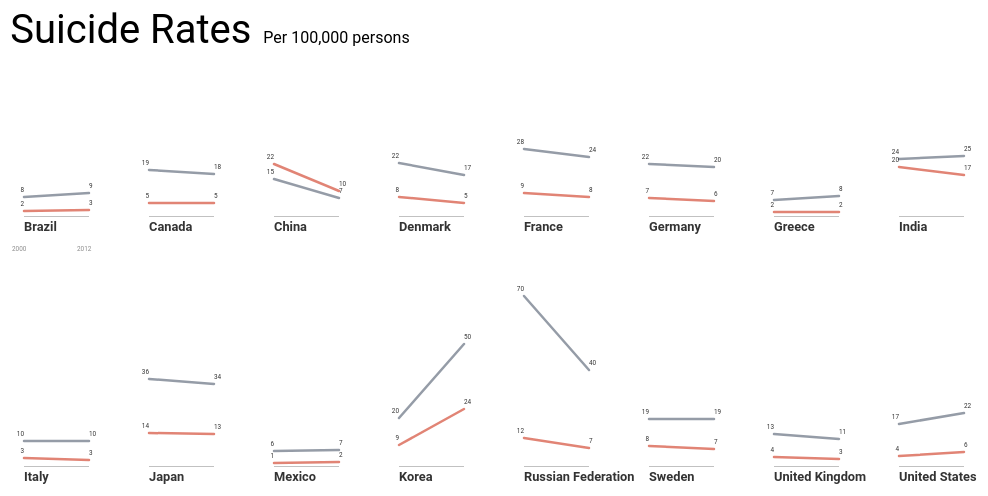
D3 v3 page, settled after 480 driven frames (8 s of simulated time); the page loaded 1 data file(s).



//----------------------------------------Data---------------------------------------------
        var dataSet = [];
        var yearExtent = [];
        var valueExtent = [];
//        var Female = [];
//        var Male = [];
        d3.csv('data/suicide_rate.csv', function (err, suicide) {
            suicide.forEach(function (row) {
                row['ReferenceArea'] = row['ReferenceArea'];
                row['TimePeriod'] = +row['TimePeriod'];
                row['Sex'] = row['Sex'];
                row['Value'] = +row['Value'];
            });
            
            var myCountries = [
                'United States','United Kingdom','China','Denmark',
                'Germany','India','Korea','Italy','France','Japan',
                'Greece','Sweden','Russian Federation','Mexico','Brazil',"Canada"
            ];
            var pickCountries = suicide.filter(function (row) {
                for(var i = 0; i < myCountries.length; i++) {
                    if(row['ReferenceArea'] === myCountries[i]) return true;
                }
                return false;
            });
     
            yearExtent = d3.extent(pickCountries, function(d) {return d.TimePeriod;});
            valueExtent = [0, d3.max(pickCountries, function(d) {return d.Value;})];

            var nest = d3.nest()
            .key(function(d){
            return d.ReferenceArea;
            })
		 	.key(function(d){
                return d.Sex;
            })
            .entries(pickCountries);
 
            dataSet = nest;
           	console.log(dataSet);
            
            redraw();    
        }); 
             
            var redraw = function(){
                  
            var MARGIN = {
                  TOP: 40
                , LEFT: 60
                , RIGHT: 100
                , BOTTOM: 0
            , }
 
            var padding = 20;
            var Width = 1000;
            var Height = 500;
////----------------------------------------column----------------------------------------
            d3.select('#chart')
                .attr('height',Height + 100);
				
			var columnSel = d3.select('#chart')
                .attr("width", Width+100)
                .attr("height", Height+200)
                .selectAll('g.column').data(dataSet);

            columnSel.enter()
                .append('g')
                .attr('class', function (d) {
                    return 'column ' + d.key;
                });
                    
            columnSel.exit().remove();
            columnSel.attr('transform', function (d,i) {
                return 'translate(' + ( Math.floor(i%8)* (Width/8) + MARGIN.LEFT )+ ', '+ ((Height/2)* Math.floor(i/8) +  MARGIN.TOP  )+ ')';
            });
                        
            var xScale = d3.scale.linear()
                .domain(yearExtent)
                .rangeRound([padding*1.5, (Width/8) - padding*1.5]);
            var yScale = d3.scale.linear()
                .domain(valueExtent)
                .rangeRound([(Height/2) - padding*2 , padding*2]);

            var xAxis = d3.svg.axis()
                .scale(xScale)
                .orient('bottom')
//                .ticks(d3.time.year)
                .tickValues(yearExtent)
//                .tickFormat(d3.time.format('%Y'))
                .tickSize(0)
                .tickPadding(8);
//            
//            var yAxis = d3.svg.axis()
//                .scale(yScale)
//                .orient('right')
//                .tickValues([10,30,50,70])
//                .tickPadding(10)
//                .tickSize(0); 
            
          columnSel
                .append('g')
                .attr('class', 'axis x')
                .attr("transform", "translate(  "+ - (padding) +" ," + yScale.range()[0] + ")")
                .style('stroke-width','1')
                .style('fill','rgba(240,240,240,0.5)') 
                .call(xAxis)
                .append("text")
                .attr("y", 15)
                .attr("x", padding+10)
                .style("text-anchor", "start")
                .style("font-weight", "bold")
                .style('fill','rgba(0,0,0,0.8)')
                .style('font-size','0.8rem')
                .text(function (d){return d.key; });
//         
//            d3.select('g.Germany')
//                .append('g')
//                .attr('class', 'axis y')
//                .attr("transform", "translate(  "+ 100 +" ,0)")
//                .style('stroke-width','0')
//                .style('color','rgb(200,200,200)')
//                .call(yAxis);  

            var dataLine = d3.svg.line()
                    .x(function(d) { return xScale(d.TimePeriod);})
                    .y(function(d) { return yScale(d.Value);})
                    .interpolate("monotone");  

            var dataSel = columnSel.selectAll('path.data').data(function(d){
                return [d.values[0], d.values[1]];
            });
            
			var color = d3.scale.ordinal()
                .domain(['Female', 'Male'])
                .range(['#de7766','#8a929e']);

            dataSel.enter()
                .append('path')
                .attr('class', function(d) {return 'data ' + d.key;})
                .attr("transform", "translate(  "+ - (padding) +" ,0)")
                .attr('stroke-linecap',"round")
                .style('fill',"none")
                .style('stroke',function(d) {return color(d.key);})
               	.style('opacity',0.9)
                .style('stroke-width',"2.5px")
                .attr('d', function(d) {
                    return dataLine(d.values);
                });
				
            dataSel.exit().remove();
            
            var textSel = columnSel.selectAll('g.inRect').data(function(d){
                return [d.values[0], d.values[1]];
            });        
            
            textSel.enter().append('g')
                .attr('width',120)
                .attr('height',80)
                .style('fill','none')
                .attr('class','inRect')
                .attr('x',-20)
                .attr('y',20);
                               
            var Text = textSel
                .selectAll('text.number')
                .data(function(d){return d.values});   
            
            Text.enter()
                .append("text")
                .attr("class", "number")
                .attr("transform","translate(" + (-padding) + " ,-5)")
				.attr('text-anchor', function(d, i) {
					return i === 0 ? 'start' : 'end';
				})
				.attr('alignment-baseline', 'baseline')
                .attr("x",function(d) { return xScale(d.TimePeriod); })
                .attr("y",function(d) { return yScale(d.Value);})            
                .attr('fill','black')
                .attr('opacity',0.8)
                .style('font-size','0.4rem')
                .text(function(d){return d.Value.toFixed();});  
				
			var timePath = d3.select('#chart')
				.append('g')
				.attr('width',100)
				.attr('height',40)
				.attr('x',916)
				.attr('y',78)
				.attr('transform','translate(38,295)');
				
//			timePath
//				.append('path')
//				.attr('class','timePath')
//				.attr('d','M 30 0 V 0 H 95 V 0')
//				.attr('stroke','black');
				
			timePath
				.append('text')
				.attr('x',20)
				.attr('y',-10)
				.attr('fill','rgb(139,139,139)')
				.text(yearExtent[0]);
				
			timePath
				.append('text')
				.attr('x',85)
				.attr('y',-10)
				.attr('fill','rgb(139,139,139)')
				.text(yearExtent[1]);

//            Text.enter()
//                .append("circle")
//                .attr("class", "number circle")
//                .attr("transform","translate(  "+ - (padding) +" ,0)")
//                .attr("cx",function(d) { return xScale(d.TimePeriod); })
//                .attr("cy",function(d) { return yScale(d.Value);})            
//                .attr('fill',function(d){return color(d.key);})
//                .attr('r',2);
            
        };
            
                       
        

### data: data/suicide_rate.csv
ReferenceArea, TimePeriod, Sex, Unitofmeasurement, Nature, Value
Afghanistan, 2012, Female, Per 100,000 population, Modeled, 4.375
Afghanistan, 2012, Male, Per 100,000 population, Modeled, 3.718
Afghanistan, 2012, Total, Per 100,000 population, Modeled, 4.042
Afghanistan, 2000, Female, Per 100,000 population, Modeled, 3.32
Afghanistan, 2000, Male, Per 100,000 population, Modeled, 4.552
Afghanistan, 2000, Total, Per 100,000 population, Modeled, 3.947
Albania, 2012, Female, Per 100,000 population, Estimated, 5.922
Albania, 2012, Male, Per 100,000 population, Estimated, 7.068
Albania, 2012, Total, Per 100,000 population, Estimated, 6.497
Albania, 2000, Female, Per 100,000 population, Estimated, 5.263
Albania, 2000, Male, Per 100,000 population, Estimated, 7.63
Albania, 2000, Total, Per 100,000 population, Estimated, 6.444
Algeria, 2012, Female, Per 100,000 population, Modeled, 1.454
Algeria, 2012, Male, Per 100,000 population, Modeled, 2.055
Algeria, 2012, Total, Per 100,000 population, Modeled, 1.758
Algeria, 2000, Female, Per 100,000 population, Modeled, 1.723
Algeria, 2000, Male, Per 100,000 population, Modeled, 2.114
Algeria, 2000, Total, Per 100,000 population, Modeled, 1.92
Angola, 2012, Female, Per 100,000 population, Modeled, 5.824
Angola, 2012, Male, Per 100,000 population, Modeled, 15.45
Angola, 2012, Total, Per 100,000 population, Modeled, 10.59
Angola, 2000, Female, Per 100,000 population, Modeled, 3.301
Angola, 2000, Male, Per 100,000 population, Modeled, 10.25
Angola, 2000, Total, Per 100,000 population, Modeled, 6.727
Argentina, 2012, Female, Per 100,000 population, Estimated, 4.296
Argentina, 2012, Male, Per 100,000 population, Estimated, 17.49
Argentina, 2012, Total, Per 100,000 population, Estimated, 10.75
Argentina, 2000, Female, Per 100,000 population, Estimated, 5.186
Argentina, 2000, Male, Per 100,000 population, Estimated, 19.81
Argentina, 2000, Total, Per 100,000 population, Estimated, 12.35
Armenia, 2012, Female, Per 100,000 population, Estimated, 1.183
Armenia, 2012, Male, Per 100,000 population, Estimated, 5.27
Armenia, 2012, Total, Per 100,000 population, Estimated, 3.289
Armenia, 2000, Female, Per 100,000 population, Estimated, 1.076
Armenia, 2000, Male, Per 100,000 population, Estimated, 5.743
Armenia, 2000, Total, Per 100,000 population, Estimated, 3.269
Australia, 2012, Female, Per 100,000 population, Country Adjusted, 5.608
Australia, 2012, Male, Per 100,000 population, Country Adjusted, 17.69
Australia, 2012, Total, Per 100,000 population, Country Adjusted, 11.62
Australia, 2000, Female, Per 100,000 population, Country Adjusted, 5.321
Australia, 2000, Male, Per 100,000 population, Country Adjusted, 20.08
Australia, 2000, Total, Per 100,000 population, Country Adjusted, 12.64
Austria, 2012, Female, Per 100,000 population, Country Adjusted, 7.621
Austria, 2012, Male, Per 100,000 population, Country Adjusted, 23.94
Austria, 2012, Total, Per 100,000 population, Country Adjusted, 15.58
Austria, 2000, Female, Per 100,000 population, Country Adjusted, 9.694
Austria, 2000, Male, Per 100,000 population, Country Adjusted, 31.6
Austria, 2000, Total, Per 100,000 population, Country Adjusted, 20.29
Azerbaijan, 2012, Female, Per 100,000 population, Estimated, 1.024
Azerbaijan, 2012, Male, Per 100,000 population, Estimated, 2.303
Azerbaijan, 2012, Total, Per 100,000 population, Estimated, 1.66
Azerbaijan, 2000, Female, Per 100,000 population, Estimated, 0.7696
Azerbaijan, 2000, Male, Per 100,000 population, Estimated, 2.399
Azerbaijan, 2000, Total, Per 100,000 population, Estimated, 1.566
Bahamas, 2012, Female, Per 100,000 population, Estimated, 1.364
Bahamas, 2012, Male, Per 100,000 population, Estimated, 3.295
Bahamas, 2012, Total, Per 100,000 population, Estimated, 2.308
Bahamas, 2000, Female, Per 100,000 population, Estimated, 1.77
Bahamas, 2000, Male, Per 100,000 population, Estimated, 3.045
Bahamas, 2000, Total, Per 100,000 population, Estimated, 2.391
... 966 more rows